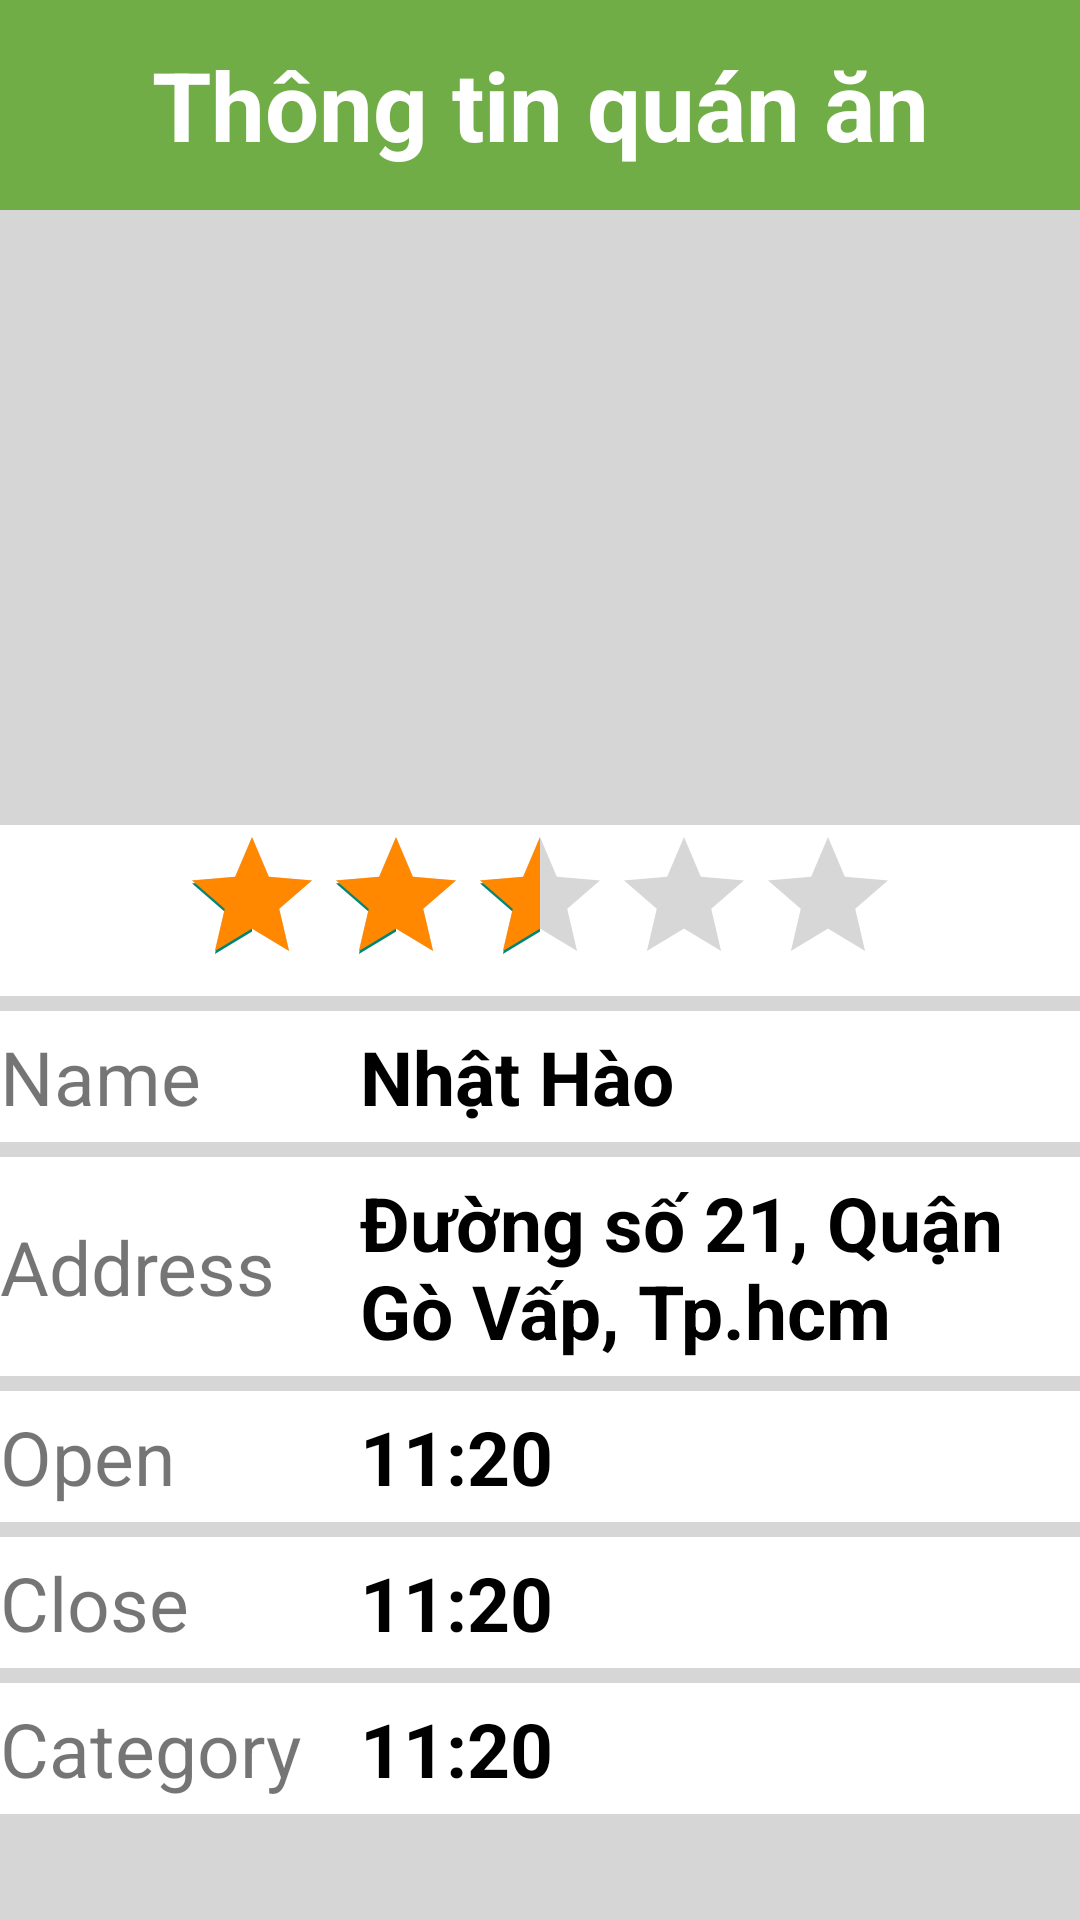

Write the Android layout XML for this screen, with the resource values it uses.
<!-- AndroidManifest.xml: application theme Theme.MyFoody -->
<!-- res/layout/activity_store_information.xml -->
<?xml version="1.0" encoding="utf-8"?>
<androidx.constraintlayout.widget.ConstraintLayout xmlns:android="http://schemas.android.com/apk/res/android"
    xmlns:app="http://schemas.android.com/apk/res-auto"
    xmlns:tools="http://schemas.android.com/tools"
    android:layout_width="match_parent"
    android:layout_height="match_parent"
    android:focusable="true"
    android:focusableInTouchMode="true"
    android:background="#D6D6D6"
    tools:context=".StoreInformationActivity">

    <RelativeLayout
        android:id="@+id/actionBarStoreInformation"
        android:layout_width="match_parent"
        android:paddingHorizontal="20dp"
        android:layout_height="70dp"
        android:background="#70ad47"
        app:layout_constraintTop_toTopOf="parent">

        <ImageButton
            android:id="@+id/imgBackStoreInformation"
            android:src="@drawable/ic_back_white"
            android:background="#70ad47"
            android:layout_width="wrap_content"
            android:layout_height="match_parent" />

        <TextView
            android:gravity="center"
            android:id="@+id/textViewStoreInformation"
            android:text="Thông tin quán ăn"
            android:textStyle="bold"
            android:textSize="32sp"
            android:textColor="@color/white"
            android:layout_width="match_parent"
            android:layout_height="match_parent"/>
    </RelativeLayout>

    <ScrollView
        android:layout_width="match_parent"
        android:layout_height="590dp"
        app:layout_constraintTop_toBottomOf="@+id/actionBarStoreInformation">
        <LinearLayout
            android:layout_width="match_parent"
            android:layout_height="match_parent"
            android:orientation="vertical">
            <ImageView
                android:id="@+id/imageViewStore"
                android:src="@mipmap/ic_launcher"
                android:scaleType="fitXY"
                android:layout_width="match_parent"
                android:layout_height="200dp" />

            <LinearLayout
                android:layout_marginTop="5dp"
                android:layout_width="match_parent"
                android:layout_height="wrap_content"
                android:background="@color/white"
                android:orientation="vertical">

                <RatingBar
                    android:id="@+id/ratingBarStore"
                    android:numStars="5"
                    android:rating="2.5"
                    android:stepSize="0.5"
                    android:progressTint="@android:color/holo_orange_dark"
                    android:isIndicator="true"
                    android:layout_gravity="center"
                    android:layout_width="wrap_content"
                    android:layout_height="wrap_content" />
            </LinearLayout>

            <LinearLayout
                android:id="@+id/containerStoreName"
                android:layout_marginTop="5dp"
                android:layout_width="match_parent"
                android:layout_height="wrap_content"
                android:paddingVertical="5dp"
                android:background="@color/white"
                android:orientation="horizontal">
                <TextView
                    android:id="@+id/textViewStoreNameTitle"
                    android:layout_weight="2"
                    android:gravity="center_vertical"
                    android:text="Name"
                    android:textSize="25sp"
                    android:layout_width="match_parent"
                    android:layout_height="match_parent"/>
                <TextView
                    android:id="@+id/textViewStoreName"
                    android:layout_weight="1"
                    android:textColor="@color/black"
                    android:gravity="center_vertical"
                    android:text="Nhật Hào"
                    android:textSize="25sp"
                    android:textStyle="bold"
                    android:layout_width="match_parent"
                    android:layout_height="match_parent" />
            </LinearLayout>

            <LinearLayout
                android:id="@+id/containerStoreAddress"
                android:layout_width="match_parent"
                android:layout_height="wrap_content"
                android:orientation="horizontal"
                android:paddingVertical="5dp"
                android:layout_marginTop="5dp"
                android:background="@color/white">
                <TextView
                    android:id="@+id/textViewStoreAddressTitle"
                    android:gravity="center_vertical"
                    android:layout_weight="2"
                    android:text="Address"
                    android:textSize="25sp"
                    android:layout_width="match_parent"
                    android:layout_height="match_parent"/>
                <TextView
                    android:id="@+id/textViewStoreAddress"
                    android:layout_weight="1"
                    android:textColor="@color/black"
                    android:gravity="center_vertical"
                    android:text="Đường số 21, Quận Gò Vấp, Tp.hcm"
                    android:textSize="25sp"
                    android:textStyle="bold"
                    android:layout_width="match_parent"
                    android:layout_height="wrap_content" />
            </LinearLayout>

            <LinearLayout
                android:id="@+id/containerStoreOpenTime"
                android:layout_width="match_parent"
                android:layout_height="wrap_content"
                android:orientation="horizontal"
                android:paddingVertical="5dp"
                android:layout_marginTop="5dp"
                android:background="@color/white">
                <TextView
                    android:id="@+id/textViewStoreOpenTimeTitle"
                    android:layout_weight="2"
                    android:text="Open Time"
                    android:gravity="center_vertical"
                    android:textSize="25sp"
                    android:layout_width="match_parent"
                    android:layout_height="match_parent"/>
                <TextView
                    android:id="@+id/textViewStoreOpenTime"
                    android:layout_weight="1"
                    android:gravity="center_vertical"
                    android:textColor="@color/black"
                    android:text="11:20"
                    android:textSize="25sp"
                    android:textStyle="bold"
                    android:layout_width="match_parent"
                    android:layout_height="wrap_content" />
            </LinearLayout>

            <LinearLayout
                android:id="@+id/containerStoreCloseTime"
                android:layout_width="match_parent"
                android:layout_height="wrap_content"
                android:orientation="horizontal"
                android:paddingVertical="5dp"
                android:layout_marginTop="5dp"
                android:background="@color/white">
                <TextView
                    android:id="@+id/textViewStoreCloseTimeTitle"
                    android:layout_weight="2"
                    android:text="Close Time"
                    android:gravity="center_vertical"
                    android:textSize="25sp"
                    android:layout_width="match_parent"
                    android:layout_height="match_parent"/>
                <TextView
                    android:id="@+id/textViewStoreCloseTime"
                    android:layout_weight="1"
                    android:gravity="center_vertical"
                    android:textColor="@color/black"
                    android:text="11:20"
                    android:textSize="25sp"
                    android:textStyle="bold"
                    android:layout_width="match_parent"
                    android:layout_height="wrap_content" />
            </LinearLayout>

            <LinearLayout
                android:id="@+id/containerStoreCategory"
                android:layout_width="match_parent"
                android:layout_height="wrap_content"
                android:orientation="horizontal"
                android:paddingVertical="5dp"
                android:layout_marginTop="5dp"
                android:background="@color/white">
                <TextView
                    android:id="@+id/textViewStoreCategoryTitle"
                    android:layout_weight="2"
                    android:text="Category"
                    android:gravity="center_vertical"
                    android:textSize="25sp"
                    android:layout_width="match_parent"
                    android:layout_height="match_parent"/>
                <TextView
                    android:id="@+id/textViewStoreCategory"
                    android:layout_weight="1"
                    android:gravity="center_vertical"
                    android:textColor="@color/black"
                    android:text="11:20"
                    android:textSize="25sp"
                    android:textStyle="bold"
                    android:layout_width="match_parent"
                    android:layout_height="wrap_content" />
            </LinearLayout>
        </LinearLayout>

    </ScrollView>
</androidx.constraintlayout.widget.ConstraintLayout>
<!-- resources referenced by this layout -->
<resources>
  <style name="Theme.MyFoody" parent="Theme.AppCompat.Light.NoActionBar">
          
          <item name="colorPrimary">@color/purple_500</item>
          <item name="colorPrimaryVariant">@color/purple_700</item>
          <item name="colorOnPrimary">@color/white</item>
          
          <item name="colorSecondary">@color/teal_200</item>
          <item name="colorSecondaryVariant">@color/teal_700</item>
          <item name="colorOnSecondary">@color/black</item>
          
          <item name="android:statusBarColor" tools:targetApi="l">?attr/colorPrimaryVariant</item>
          
      </style>
  <!-- not gathered from this repository: default colours our renderer supplied (Android Studio template values) -->
  <color name="purple_500">#FF6200EE</color>
  <color name="purple_700">#FF3700B3</color>
  <color name="teal_200">#FF03DAC5</color>
  <color name="teal_700">#FF018786</color>
  <color name="black">#FF000000</color>
  <color name="white">#FFFFFFFF</color>
</resources>
